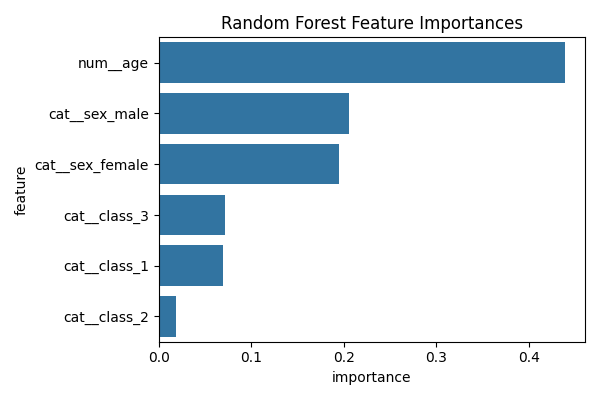

Values plotted in this chart, from the file beside it:
feature, importance
num__age, 0.4387
cat__sex_male, 0.2054
cat__sex_female, 0.1953
cat__class_3, 0.07177
cat__class_1, 0.06967
cat__class_2, 0.01913
